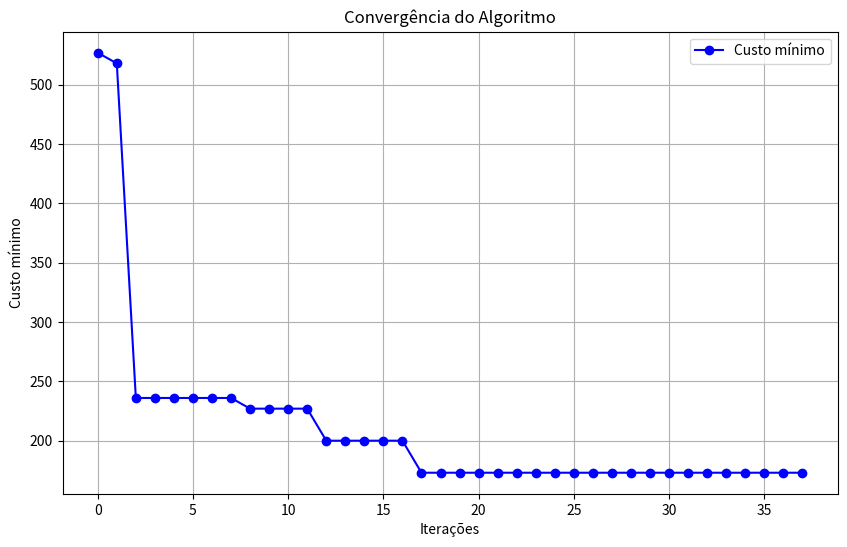
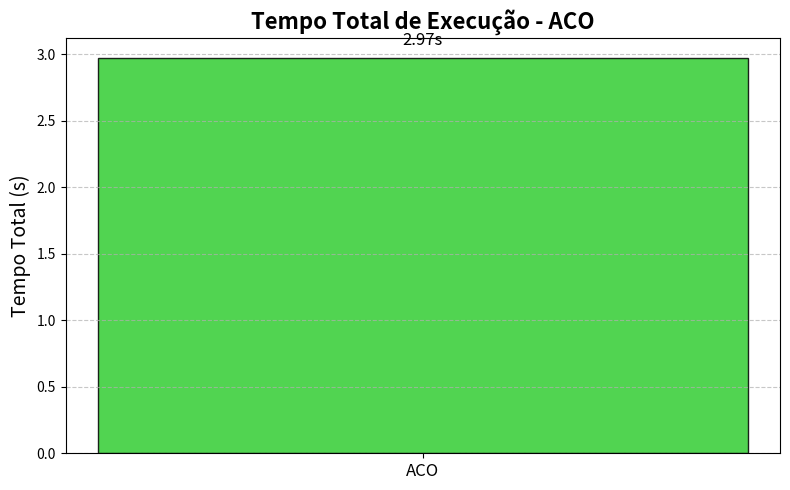

These figures' Python source, in order:
import numpy as np
from numpy import random
import time
import matplotlib.pyplot as plt

subject_classes = [
    "Matemática", "História", "Ciências", "Literatura",
    "Educação Física", "Geografia", "Artes", "Física",
    "Química", "Inglês", "Biologia", "Filosofia"
]

subjects_dict = {
    1: "Matemática", 2: "História", 3: "Ciências", 4: "Literatura",
    5: "Educação Física", 6: "Geografia", 7: "Artes", 8: "Física",
    9: "Química", 10: "Inglês", 11: "Biologia", 12: "Filosofia"
}

workload_dict = {
    1: 2, 2: 2, 3: 3, 4: 2, 5: 2, 6: 3, 7: 2, 8: 3, 9: 3, 10: 3, 11: 3, 12: 2
}

score_mapping = {
    0: {6, 10}, 
    1: {8, 10}, 
    2: {1}, 
    3: {1}, 
    4: {3}
}

classes_dict = {
        0:1, 1:1, 2:2, 3:2, 4:3, 5:3, 6:3, 7:4, 8:4, 9:5, 
        10:5, 11:6, 12:6, 13:6, 14:7, 15:7, 16:8, 17:8, 18:8, 19:9, 
        20:9, 21:9, 22:10, 23:10, 24:10, 25:11, 26:11, 27:11, 28:12, 29:12
}

classes: int = 6
days: int = 5
total_classes: int = 30
ants: int = 30
alpha: float = 0.5
beta: float = 0.5
pheromone_evaporation: float = 0.5
pheromone_adjustment: float = 1.0

tours = np.empty((total_classes, total_classes))
disciplines = np.arange(total_classes)
inicio = np.copy(disciplines)
melhor_agente = -1
custos = np.zeros(total_classes)
qtde_feromonio = np.zeros(total_classes)

def create_graph():
    
    expanded_classes = [
        1, 1, 2, 2, 3, 3, 3, 4, 4, 5, 
        5, 6, 6, 6, 7, 7, 8, 8, 8, 9, 
        9, 9, 10, 10, 10, 11, 11, 11, 12, 12
    ]
    
    num_classes = len(expanded_classes) 

    dist = [[0] * num_classes for _ in range(num_classes)]

    for i in range(num_classes):
        for j in range(i + 1, num_classes):  
            if expanded_classes[i] == expanded_classes[j]:
                dist[i][j] = 1  
            else:
                dist[i][j] = 10  
            
            dist[j][i] = dist[i][j]

    return dist, expanded_classes

pheromones = [[1.0] * total_classes for _ in range(total_classes)]

def next_class(_atual, _tour):
    soma = 0
    probabilidades = []
    cidades_disponiveis = []

    for c in range(total_classes):
        if c not in _tour: 
            cidades_disponiveis.append(c)
            soma += ((1 / dist[_atual][c]) ** beta) * (pheromones[_atual][c] ** alpha)

    for c in cidades_disponiveis:
        prob = (((1 / dist[_atual][c]) ** beta) * (pheromones[_atual][c] ** alpha)) / soma
        probabilidades.append(prob)

    return np.random.choice(cidades_disponiveis, p=probabilidades)

def calculo_custo():
    global custos
    global melhor_agente

    custos.fill(0) 

    for f in range(total_classes):
        for a in range(total_classes - 1): 
            custos[f] += dist[tours[f][a].astype(int)][tours[f][a + 1].astype(int)]
        
        blocos_por_dia = total_classes // 6  
        for dia_idx in range(blocos_por_dia):
            start_idx = dia_idx * 6
            end_idx = start_idx + 6
            valores = tours[f][start_idx:end_idx]

            classes_do_dia = set(
                classes_dict.get(int(val), None) for val in valores if int(val) in classes_dict
            )
            classes_do_dia.discard(None)

            scores_esperados = score_mapping.get(dia_idx, set())
            
            if classes_do_dia & scores_esperados:
                custos[f] += 300  

    print("Custos:", custos)

    melhor_agente = -1
    menor_custo = float('inf')  
    for a in range(total_classes):
        qtde_feromonio[a] = pheromone_adjustment / custos[a] 

        if custos[a] < menor_custo:  
            menor_custo = custos[a]
            melhor_agente = a

def atualiza_feromonio():
    global pheromones

    for c1 in range(total_classes):
        for c2 in range(total_classes):
            pheromones[c1][c2] *= (1 - pheromone_evaporation)

    for f in range(total_classes):
        for t in range(total_classes - 1):
            c1 = int(tours[f][t])
            c2 = int(tours[f][t + 1])
            pheromones[c1][c2] += pheromone_adjustment / custos[f]
            pheromones[c2][c1] += pheromone_adjustment / custos[f]  

    
dist, expanded_classes = create_graph()

def print_melhor_tour_geral():
    global melhor_tour_geral, melhor_custo_geral

    tour_melhor = melhor_tour_geral.astype(int)
    
    materias_tour = [subjects_dict[expanded_classes[i]] for i in tour_melhor] 
    
    dias_da_semana = ["segunda", "terça", "quarta", "quinta", "sexta"]

    print("")
    print("Cronograma do melhor agente geral:")

    for i, dia in enumerate(dias_da_semana):
        inicio_dia = i * 6
        fim_dia = inicio_dia + 6
        materias_do_dia = materias_tour[inicio_dia:fim_dia]
    
        print(f"{dia.capitalize()}: {', '.join(materias_do_dia)}")

    print("Custo do caminho:", melhor_custo_geral)

max_iter_sem_melhoria = 20  
iteracoes_sem_melhoria = 0  

custo_por_iteracao = []

melhor_custo_geral = float('inf')
melhor_tour_geral = None

start_time_aco = time.time()

for i in range(200):  
    np.random.shuffle(inicio)

    for f in range(total_classes):
        print("Formiga", f, "iniciando tour na materia", inicio[f])

        t = 0
        tours[f][t] = inicio[f] 
        while t < total_classes - 1:
            t += 1
            tours[f][t] = next_class(tours[f][t - 1].astype(int), tours[f][:t])

        print("Tour da formiga", f, ":", tours[f])

    calculo_custo()

    menor_custo = custos[melhor_agente]  

    if menor_custo < melhor_custo_geral:
        melhor_custo_geral = menor_custo
        melhor_tour_geral = tours[melhor_agente].copy()
        iteracoes_sem_melhoria = 0  
    else:
        iteracoes_sem_melhoria += 1  

    custo_por_iteracao.append(melhor_custo_geral) 

    atualiza_feromonio()

    if iteracoes_sem_melhoria >= max_iter_sem_melhoria:
        print("")
        print(f"Estagnação detectada após {i+1} iterações. Parando a execução.")
        break


end_time_aco = time.time()
tempo_aco = end_time_aco - start_time_aco


print_melhor_tour_geral()

plt.figure(figsize=(10, 6))
plt.plot(custo_por_iteracao, marker='o', linestyle='-', color='b', label="Custo mínimo")
plt.title("Convergência do Algoritmo")
plt.xlabel("Iterações")
plt.ylabel("Custo mínimo")
plt.legend()
plt.grid()
plt.show()

algoritmos = ["ACO"]
tempos_totais = [tempo_aco] 
desvios_padroes = [0] 

plt.figure(figsize=(8, 5))
bars = plt.bar(
    algoritmos, tempos_totais, capsize=8, 
    color=['limegreen'], edgecolor='black', alpha=0.85
)

for bar in bars:
    yval = bar.get_height()
    plt.text(
        bar.get_x() + bar.get_width() / 2, 
        yval + 0.1, f"{yval:.2f}s", ha='center', fontsize=12, color='black'
    )

plt.title("Tempo Total de Execução - ACO", fontsize=16, fontweight='bold')
plt.ylabel("Tempo Total (s)", fontsize=14)
plt.xticks(fontsize=12)
plt.yticks(fontsize=10)
plt.grid(axis='y', linestyle='--', alpha=0.7)
plt.tight_layout()

plt.show()
